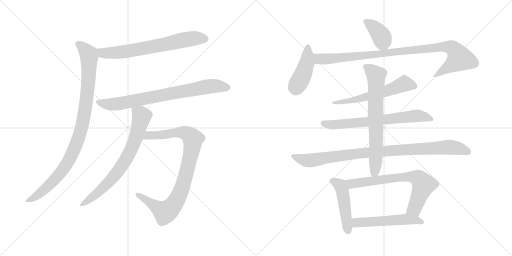
t = 0.00 s
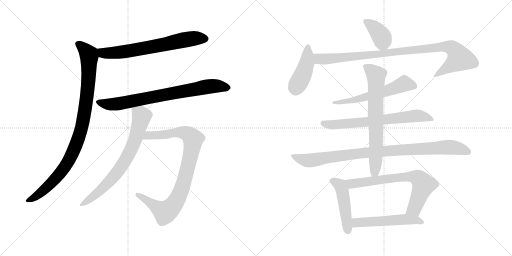
t = 2.48 s
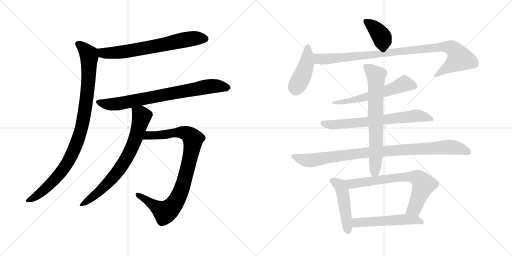
t = 4.95 s
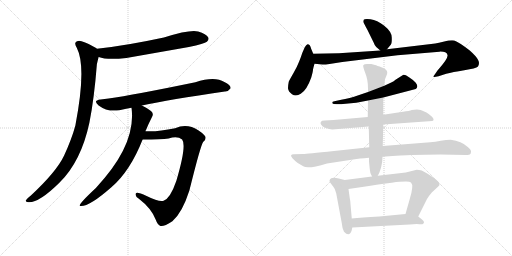
t = 7.43 s
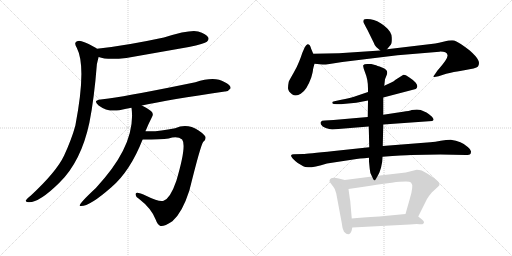
t = 9.91 s
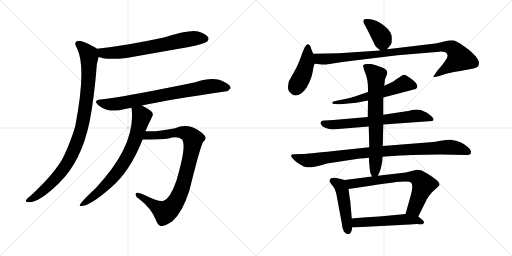
t = 12.38 s

The animated SVG that drew these frames (rendered in a browser with its animation timeline set to each time). Animation: 15 CSS @keyframes rules; one cycle of 12.38 s.

<svg version="1.1" viewBox="0 0 2048 1024" xmlns="http://www.w3.org/2000/svg">
  <g stroke="lightgray" stroke-dasharray="1,1" stroke-width="1" transform="scale(4, 4)">
    <line x1="0" y1="0" x2="256" y2="256"></line>
    <line x1="256" y1="0" x2="0" y2="256"></line>
    <line x1="128" y1="0" x2="128" y2="256"></line>
    <line x1="0" y1="128" x2="256" y2="128"></line>
    <line x1="256" y1="0" x2="512" y2="256"></line>
    <line x1="512" y1="0" x2="256" y2="256"></line>
    <line x1="384" y1="0" x2="384" y2="256"></line>
    <line x1="256" y1="128" x2="512" y2="128"></line>
  </g>
<g transform="scale(1, -1) translate(0, -850)">
   <style type="text/css">
    @keyframes keyframes0 {
      from {
       stroke: black;
       stroke-dashoffset: 692;
       stroke-width: 128;
       }
       69% {
       animation-timing-function: step-end;
       stroke: black;
       stroke-dashoffset: 0;
       stroke-width: 128;
       }
       to {
       stroke: black;
       stroke-width: 1024;
       }
       }
       #make-me-a-hanzi-animation-0 {
         animation: keyframes0 0.813151s both;
         animation-delay: 0.000000s;
         animation-timing-function: linear;
       }
    @keyframes keyframes1 {
      from {
       stroke: black;
       stroke-dashoffset: 979;
       stroke-width: 128;
       }
       76% {
       animation-timing-function: step-end;
       stroke: black;
       stroke-dashoffset: 0;
       stroke-width: 128;
       }
       to {
       stroke: black;
       stroke-width: 1024;
       }
       }
       #make-me-a-hanzi-animation-1 {
         animation: keyframes1 1.046712s both;
         animation-delay: 0.813151s;
         animation-timing-function: linear;
       }
    @keyframes keyframes2 {
      from {
       stroke: black;
       stroke-dashoffset: 778;
       stroke-width: 128;
       }
       72% {
       animation-timing-function: step-end;
       stroke: black;
       stroke-dashoffset: 0;
       stroke-width: 128;
       }
       to {
       stroke: black;
       stroke-width: 1024;
       }
       }
       #make-me-a-hanzi-animation-2 {
         animation: keyframes2 0.883138s both;
         animation-delay: 1.859863s;
         animation-timing-function: linear;
       }
    @keyframes keyframes3 {
      from {
       stroke: black;
       stroke-dashoffset: 749;
       stroke-width: 128;
       }
       71% {
       animation-timing-function: step-end;
       stroke: black;
       stroke-dashoffset: 0;
       stroke-width: 128;
       }
       to {
       stroke: black;
       stroke-width: 1024;
       }
       }
       #make-me-a-hanzi-animation-3 {
         animation: keyframes3 0.859538s both;
         animation-delay: 2.743001s;
         animation-timing-function: linear;
       }
    @keyframes keyframes4 {
      from {
       stroke: black;
       stroke-dashoffset: 918;
       stroke-width: 128;
       }
       75% {
       animation-timing-function: step-end;
       stroke: black;
       stroke-dashoffset: 0;
       stroke-width: 128;
       }
       to {
       stroke: black;
       stroke-width: 1024;
       }
       }
       #make-me-a-hanzi-animation-4 {
         animation: keyframes4 0.997070s both;
         animation-delay: 3.602539s;
         animation-timing-function: linear;
       }
    @keyframes keyframes5 {
      from {
       stroke: black;
       stroke-dashoffset: 390;
       stroke-width: 128;
       }
       56% {
       animation-timing-function: step-end;
       stroke: black;
       stroke-dashoffset: 0;
       stroke-width: 128;
       }
       to {
       stroke: black;
       stroke-width: 1024;
       }
       }
       #make-me-a-hanzi-animation-5 {
         animation: keyframes5 0.567383s both;
         animation-delay: 4.599609s;
         animation-timing-function: linear;
       }
    @keyframes keyframes6 {
      from {
       stroke: black;
       stroke-dashoffset: 436;
       stroke-width: 128;
       }
       59% {
       animation-timing-function: step-end;
       stroke: black;
       stroke-dashoffset: 0;
       stroke-width: 128;
       }
       to {
       stroke: black;
       stroke-width: 1024;
       }
       }
       #make-me-a-hanzi-animation-6 {
         animation: keyframes6 0.604818s both;
         animation-delay: 5.166992s;
         animation-timing-function: linear;
       }
    @keyframes keyframes7 {
      from {
       stroke: black;
       stroke-dashoffset: 989;
       stroke-width: 128;
       }
       76% {
       animation-timing-function: step-end;
       stroke: black;
       stroke-dashoffset: 0;
       stroke-width: 128;
       }
       to {
       stroke: black;
       stroke-width: 1024;
       }
       }
       #make-me-a-hanzi-animation-7 {
         animation: keyframes7 1.054850s both;
         animation-delay: 5.771810s;
         animation-timing-function: linear;
       }
    @keyframes keyframes8 {
      from {
       stroke: black;
       stroke-dashoffset: 589;
       stroke-width: 128;
       }
       66% {
       animation-timing-function: step-end;
       stroke: black;
       stroke-dashoffset: 0;
       stroke-width: 128;
       }
       to {
       stroke: black;
       stroke-width: 1024;
       }
       }
       #make-me-a-hanzi-animation-8 {
         animation: keyframes8 0.729329s both;
         animation-delay: 6.826660s;
         animation-timing-function: linear;
       }
    @keyframes keyframes9 {
      from {
       stroke: black;
       stroke-dashoffset: 692;
       stroke-width: 128;
       }
       69% {
       animation-timing-function: step-end;
       stroke: black;
       stroke-dashoffset: 0;
       stroke-width: 128;
       }
       to {
       stroke: black;
       stroke-width: 1024;
       }
       }
       #make-me-a-hanzi-animation-9 {
         animation: keyframes9 0.813151s both;
         animation-delay: 7.555989s;
         animation-timing-function: linear;
       }
    @keyframes keyframes10 {
      from {
       stroke: black;
       stroke-dashoffset: 966;
       stroke-width: 128;
       }
       76% {
       animation-timing-function: step-end;
       stroke: black;
       stroke-dashoffset: 0;
       stroke-width: 128;
       }
       to {
       stroke: black;
       stroke-width: 1024;
       }
       }
       #make-me-a-hanzi-animation-10 {
         animation: keyframes10 1.036133s both;
         animation-delay: 8.369140s;
         animation-timing-function: linear;
       }
    @keyframes keyframes11 {
      from {
       stroke: black;
       stroke-dashoffset: 710;
       stroke-width: 128;
       }
       70% {
       animation-timing-function: step-end;
       stroke: black;
       stroke-dashoffset: 0;
       stroke-width: 128;
       }
       to {
       stroke: black;
       stroke-width: 1024;
       }
       }
       #make-me-a-hanzi-animation-11 {
         animation: keyframes11 0.827799s both;
         animation-delay: 9.405273s;
         animation-timing-function: linear;
       }
    @keyframes keyframes12 {
      from {
       stroke: black;
       stroke-dashoffset: 473;
       stroke-width: 128;
       }
       61% {
       animation-timing-function: step-end;
       stroke: black;
       stroke-dashoffset: 0;
       stroke-width: 128;
       }
       to {
       stroke: black;
       stroke-width: 1024;
       }
       }
       #make-me-a-hanzi-animation-12 {
         animation: keyframes12 0.634928s both;
         animation-delay: 10.233072s;
         animation-timing-function: linear;
       }
    @keyframes keyframes13 {
      from {
       stroke: black;
       stroke-dashoffset: 713;
       stroke-width: 128;
       }
       70% {
       animation-timing-function: step-end;
       stroke: black;
       stroke-dashoffset: 0;
       stroke-width: 128;
       }
       to {
       stroke: black;
       stroke-width: 1024;
       }
       }
       #make-me-a-hanzi-animation-13 {
         animation: keyframes13 0.830241s both;
         animation-delay: 10.868000s;
         animation-timing-function: linear;
       }
    @keyframes keyframes14 {
      from {
       stroke: black;
       stroke-dashoffset: 535;
       stroke-width: 128;
       }
       64% {
       animation-timing-function: step-end;
       stroke: black;
       stroke-dashoffset: 0;
       stroke-width: 128;
       }
       to {
       stroke: black;
       stroke-width: 1024;
       }
       }
       #make-me-a-hanzi-animation-14 {
         animation: keyframes14 0.685384s both;
         animation-delay: 11.698241s;
         animation-timing-function: linear;
       }
</style>
<path d="M 394.5 622.5 Q 427.5 609.5 505.5 618.5 L 755.5 662.5 Q 818.5 675.5 827.5 683.5 Q 837.5 692.5 832.5 701.5 Q 825.5 714.5 792.5 724.5 Q 761.5 733.5 655.5 700.5 Q 502.5 667.5 387.5 655.5 C 357.5 652.5 365.5 630.5 394.5 622.5 Z" fill="lightgray"></path> 
<path d="M 387.5 655.5 Q 384.5 658.5 380.5 660.5 Q 329.5 688.5 313.5 686.5 Q 291.5 683.5 307.5 658.5 Q 346.5 582.5 301.5 348.5 Q 286.5 293.5 256.5 228.5 Q 226.5 164.5 123.5 68.5 Q 107.5 55.5 103.5 49.5 Q 100.5 42.5 113.5 41.5 Q 155.5 38.5 237.5 119.5 Q 324.5 204.5 357.5 359.5 Q 376.5 453.5 387.5 593.5 Q 391.5 611.5 394.5 622.5 C 400.5 647.5 400.5 647.5 387.5 655.5 Z" fill="lightgray"></path> 
<path d="M 567.5 428.5 Q 675.5 452.5 899.5 484.5 Q 912.5 483.5 922.5 497.5 Q 923.5 510.5 897.5 522.5 Q 858.5 546.5 781.5 521.5 Q 534.5 470.5 434.5 456.5 Q 418.5 455.5 402.5 452.5 Q 369.5 448.5 394.5 428.5 Q 430.5 401.5 477.5 409.5 Q 498.5 415.5 525.5 419.5 L 567.5 428.5 Z" fill="lightgray"></path> 
<path d="M 581.5 325.5 Q 582.5 328.5 584.5 331.5 Q 594.5 356.5 607.5 381.5 Q 614.5 391.5 608.5 401.5 Q 602.5 410.5 567.5 428.5 C 541.5 442.5 521.5 449.5 525.5 419.5 Q 525.5 418.5 526.5 416.5 Q 544.5 269.5 383.5 98.5 Q 311.5 31.5 319.5 26.5 Q 353.5 20.5 445.5 101.5 Q 520.5 165.5 570.5 292.5 L 581.5 325.5 Z" fill="lightgray"></path> 
<path d="M 570.5 292.5 Q 645.5 292.5 674.5 296.5 Q 710.5 306.5 728.5 292.5 Q 747.5 268.5 705.5 127.5 Q 681.5 57.5 654.5 47.5 Q 636.5 41.5 586.5 66.5 Q 547.5 84.5 543.5 77.5 Q 537.5 67.5 555.5 55.5 Q 606.5 16.5 623.5 -29.5 Q 629.5 -47.5 641.5 -53.5 Q 654.5 -57.5 689.5 -34.5 Q 728.5 -1.5 757.5 88.5 Q 802.5 269.5 812.5 282.5 Q 822.5 289.5 822.5 299.5 Q 822.5 309.5 794.5 328.5 Q 748.5 358.5 700.5 337.5 Q 630.5 322.5 581.5 325.5 C 551.5 326.5 540.5 292.5 570.5 292.5 Z" fill="lightgray"></path> 
<path d="M 1548.0 653.5 L 1563.0 671.5 Q 1568.0 676.5 1567.0 700.5 Q 1567.0 723.5 1537.0 747.5 Q 1508.0 770.5 1482.0 773.5 Q 1457.0 775.5 1455.0 771.5 Q 1453.0 767.5 1453.0 763.5 Q 1454.0 759.5 1470.0 730.5 L 1495.0 679.5 Q 1499.0 667.5 1505.0 662.5 L 1521.0 648.5 C 1534.0 636.5 1534.0 636.5 1548.0 653.5 Z" fill="lightgray"></path> 
<path d="M 1253.0 635.5 L 1245.0 654.5 Q 1242.0 664.5 1239.0 669.5 Q 1236.0 673.5 1230.0 673.5 Q 1225.0 672.5 1219.0 661.5 L 1209.0 638.5 Q 1205.0 625.5 1197.0 605.5 Q 1189.0 584.5 1174.0 558.5 Q 1159.0 532.5 1155.0 523.5 Q 1152.0 509.5 1152.0 497.5 Q 1153.0 484.5 1168.0 473.5 Q 1184.0 462.5 1203.0 475.5 Q 1227.0 489.5 1245.0 540.5 Q 1252.0 565.5 1252.0 572.5 Q 1253.0 578.5 1258.0 595.5 C 1263.0 612.5 1263.0 612.5 1253.0 635.5 Z" fill="lightgray"></path> 
<path d="M 1258.0 595.5 L 1290.0 592.5 Q 1295.0 591.5 1318.0 594.5 L 1369.0 602.5 L 1590.0 629.5 L 1758.0 643.5 Q 1786.0 644.5 1790.0 630.5 Q 1794.0 616.5 1750.0 568.5 L 1739.0 552.5 Q 1734.0 546.5 1734.0 543.5 Q 1734.0 540.5 1754.0 545.5 L 1785.0 555.5 Q 1810.0 562.5 1857.0 569.5 Q 1904.0 576.5 1912.0 584.5 Q 1920.0 597.5 1912.0 611.5 Q 1905.0 625.5 1879.0 648.5 Q 1835.0 682.5 1817.0 688.5 Q 1801.0 690.5 1777.0 684.5 Q 1753.0 678.5 1741.0 676.5 L 1548.0 653.5 L 1521.0 648.5 L 1356.0 637.5 L 1253.0 635.5 C 1223.0 634.5 1228.0 598.5 1258.0 595.5 Z" fill="lightgray"></path> 
<path d="M 1533.0 460.5 L 1663.0 494.5 Q 1668.0 498.5 1669.0 503.5 Q 1671.0 508.5 1663.0 519.5 Q 1655.0 529.5 1636.0 541.5 Q 1618.0 553.5 1612.0 550.5 L 1582.0 531.5 Q 1576.0 525.5 1565.0 520.5 L 1537.0 507.5 L 1472.0 482.5 L 1416.0 463.5 Q 1398.0 458.5 1365.0 451.5 L 1342.0 446.5 Q 1332.0 445.5 1329.0 442.5 Q 1329.0 439.5 1330.0 436.5 Q 1332.0 433.5 1347.0 433.5 L 1359.0 433.5 Q 1367.0 433.5 1372.0 434.5 L 1425.0 439.5 L 1472.0 448.5 L 1533.0 460.5 Z" fill="lightgray"></path> 
<path d="M 1533.0 352.5 L 1729.0 366.5 Q 1740.0 369.5 1728.0 383.5 Q 1715.0 395.5 1706.0 400.5 L 1683.0 410.5 Q 1670.0 413.5 1647.0 410.5 Q 1638.0 406.5 1612.0 403.5 L 1533.0 391.5 L 1471.0 382.5 L 1334.0 370.5 L 1299.0 368.5 Q 1286.0 368.5 1284.0 363.5 Q 1280.0 359.5 1284.0 352.5 Q 1288.0 344.5 1303.0 338.5 Q 1318.0 334.5 1329.0 332.5 L 1475.0 344.5 L 1533.0 352.5 Z" fill="lightgray"></path> 
<path d="M 1645.0 230.5 L 1761.0 232.5 L 1863.0 230.5 Q 1867.0 229.5 1879.0 232.5 Q 1883.0 234.5 1884.0 242.5 Q 1886.0 250.5 1871.0 262.5 Q 1846.0 286.5 1803.0 291.5 Q 1785.0 291.5 1763.0 287.5 Q 1741.0 283.5 1721.0 281.5 L 1531.0 266.5 L 1477.0 261.5 L 1336.0 246.5 Q 1225.0 234.5 1213.0 234.5 L 1175.0 233.5 Q 1166.0 233.5 1164.0 228.5 Q 1164.0 219.5 1191.0 198.5 L 1213.0 185.5 Q 1230.0 172.5 1308.0 196.5 L 1413.0 212.5 Q 1437.0 216.5 1476.0 219.5 L 1530.0 223.5 Q 1616.0 229.5 1645.0 230.5 Z" fill="lightgray"></path> 
<path d="M 1531.0 266.5 L 1533.0 352.5 L 1533.0 391.5 L 1533.0 460.5 L 1537.0 507.5 L 1540.0 533.5 L 1546.0 548.5 Q 1549.0 555.5 1549.0 560.5 Q 1549.0 572.5 1528.0 580.5 Q 1507.0 588.5 1500.0 590.5 L 1485.0 594.5 L 1469.0 594.5 Q 1456.0 594.5 1453.0 589.5 Q 1451.0 584.5 1461.0 558.5 Q 1472.0 532.5 1472.0 496.5 L 1472.0 482.5 L 1472.0 448.5 L 1471.0 382.5 L 1475.0 344.5 L 1477.0 261.5 L 1476.0 219.5 L 1476.0 204.5 L 1479.0 174.5 Q 1479.0 160.5 1488.0 144.5 C 1498.0 122.5 1498.0 122.5 1511.0 147.5 Q 1517.0 158.5 1518.0 161.5 L 1524.0 179.5 L 1527.0 194.5 Q 1529.0 199.5 1530.0 223.5 L 1531.0 266.5 Z" fill="lightgray"></path> 
<path d="M 1379.0 130.5 L 1355.0 136.5 Q 1335.0 140.5 1325.0 137.5 Q 1319.0 133.5 1318.0 128.5 Q 1317.0 123.5 1325.0 114.5 Q 1333.0 104.5 1339.0 94.5 L 1345.0 76.5 L 1367.0 -41.5 Q 1369.0 -64.5 1376.0 -76.5 Q 1398.0 -99.5 1407.0 -70.5 L 1409.0 -59.5 L 1407.0 -23.5 L 1401.0 46.5 Q 1399.0 56.5 1394.0 94.5 C 1390.0 124.5 1390.0 127.5 1379.0 130.5 Z" fill="lightgray"></path> 
<path d="M 1488.0 144.5 L 1379.0 130.5 C 1349.0 126.5 1364.0 90.5 1394.0 94.5 L 1462.0 104.5 Q 1498.0 110.5 1567.0 119.5 Q 1636.0 127.5 1644.0 120.5 Q 1656.0 109.5 1639.0 54.5 L 1622.0 -5.5 C 1614.0 -34.5 1660.0 -42.5 1673.0 -15.5 L 1708.0 54.5 Q 1716.0 67.5 1727.0 80.5 L 1753.0 104.5 Q 1766.0 114.5 1746.0 130.5 Q 1711.0 157.5 1687.0 168.5 Q 1675.0 171.5 1667.0 171.5 L 1623.0 160.5 L 1511.0 147.5 L 1488.0 144.5 Z" fill="lightgray"></path> 
<path d="M 1409.0 -59.5 L 1639.0 -47.5 Q 1665.0 -45.5 1677.0 -46.5 Q 1690.0 -48.5 1691.0 -45.5 Q 1696.0 -43.5 1696.0 -38.5 Q 1696.0 -33.5 1688.0 -27.5 L 1673.0 -15.5 C 1656.0 -2.5 1652.0 -2.5 1622.0 -5.5 L 1517.0 -15.5 Q 1445.0 -19.5 1407.0 -23.5 C 1377.0 -26.5 1379.0 -61.5 1409.0 -59.5 Z" fill="lightgray"></path> 
      <clipPath id="make-me-a-hanzi-clip-0">
      <path d="M 394.5 622.5 Q 427.5 609.5 505.5 618.5 L 755.5 662.5 Q 818.5 675.5 827.5 683.5 Q 837.5 692.5 832.5 701.5 Q 825.5 714.5 792.5 724.5 Q 761.5 733.5 655.5 700.5 Q 502.5 667.5 387.5 655.5 C 357.5 652.5 365.5 630.5 394.5 622.5 Z" fill="lightgray"></path>
      </clipPath>
      <path clip-path="url(#make-me-a-hanzi-clip-0)" d="M 394.5 651.5 L 414.5 637.5 L 492.5 642.5 L 732.5 690.5 L 793.5 698.5 L 820.5 695.5 " fill="none" id="make-me-a-hanzi-animation-0" stroke-dasharray="564 1128" stroke-linecap="round"></path>

      <clipPath id="make-me-a-hanzi-clip-1">
      <path d="M 387.5 655.5 Q 384.5 658.5 380.5 660.5 Q 329.5 688.5 313.5 686.5 Q 291.5 683.5 307.5 658.5 Q 346.5 582.5 301.5 348.5 Q 286.5 293.5 256.5 228.5 Q 226.5 164.5 123.5 68.5 Q 107.5 55.5 103.5 49.5 Q 100.5 42.5 113.5 41.5 Q 155.5 38.5 237.5 119.5 Q 324.5 204.5 357.5 359.5 Q 376.5 453.5 387.5 593.5 Q 391.5 611.5 394.5 622.5 C 400.5 647.5 400.5 647.5 387.5 655.5 Z" fill="lightgray"></path>
      </clipPath>
      <path clip-path="url(#make-me-a-hanzi-clip-1)" d="M 314.5 671.5 L 355.5 631.5 L 356.5 586.5 L 346.5 453.5 L 311.5 290.5 L 274.5 207.5 L 235.5 150.5 L 161.5 78.5 L 111.5 49.5 " fill="none" id="make-me-a-hanzi-animation-1" stroke-dasharray="851 1702" stroke-linecap="round"></path>

      <clipPath id="make-me-a-hanzi-clip-2">
      <path d="M 567.5 428.5 Q 675.5 452.5 899.5 484.5 Q 912.5 483.5 922.5 497.5 Q 923.5 510.5 897.5 522.5 Q 858.5 546.5 781.5 521.5 Q 534.5 470.5 434.5 456.5 Q 418.5 455.5 402.5 452.5 Q 369.5 448.5 394.5 428.5 Q 430.5 401.5 477.5 409.5 Q 498.5 415.5 525.5 419.5 L 567.5 428.5 Z" fill="lightgray"></path>
      </clipPath>
      <path clip-path="url(#make-me-a-hanzi-clip-2)" d="M 396.5 441.5 L 442.5 433.5 L 472.5 435.5 L 843.5 505.5 L 873.5 506.5 L 910.5 498.5 " fill="none" id="make-me-a-hanzi-animation-2" stroke-dasharray="650 1300" stroke-linecap="round"></path>

      <clipPath id="make-me-a-hanzi-clip-3">
      <path d="M 581.5 325.5 Q 582.5 328.5 584.5 331.5 Q 594.5 356.5 607.5 381.5 Q 614.5 391.5 608.5 401.5 Q 602.5 410.5 567.5 428.5 C 541.5 442.5 521.5 449.5 525.5 419.5 Q 525.5 418.5 526.5 416.5 Q 544.5 269.5 383.5 98.5 Q 311.5 31.5 319.5 26.5 Q 353.5 20.5 445.5 101.5 Q 520.5 165.5 570.5 292.5 L 581.5 325.5 Z" fill="lightgray"></path>
      </clipPath>
      <path clip-path="url(#make-me-a-hanzi-clip-3)" d="M 532.5 420.5 L 566.5 385.5 L 541.5 294.5 L 508.5 220.5 L 444.5 131.5 L 378.5 68.5 L 323.5 28.5 " fill="none" id="make-me-a-hanzi-animation-3" stroke-dasharray="621 1242" stroke-linecap="round"></path>

      <clipPath id="make-me-a-hanzi-clip-4">
      <path d="M 570.5 292.5 Q 645.5 292.5 674.5 296.5 Q 710.5 306.5 728.5 292.5 Q 747.5 268.5 705.5 127.5 Q 681.5 57.5 654.5 47.5 Q 636.5 41.5 586.5 66.5 Q 547.5 84.5 543.5 77.5 Q 537.5 67.5 555.5 55.5 Q 606.5 16.5 623.5 -29.5 Q 629.5 -47.5 641.5 -53.5 Q 654.5 -57.5 689.5 -34.5 Q 728.5 -1.5 757.5 88.5 Q 802.5 269.5 812.5 282.5 Q 822.5 289.5 822.5 299.5 Q 822.5 309.5 794.5 328.5 Q 748.5 358.5 700.5 337.5 Q 630.5 322.5 581.5 325.5 C 551.5 326.5 540.5 292.5 570.5 292.5 Z" fill="lightgray"></path>
      </clipPath>
      <path clip-path="url(#make-me-a-hanzi-clip-4)" d="M 580.5 295.5 L 593.5 308.5 L 728.5 321.5 L 750.5 314.5 L 772.5 293.5 L 763.5 234.5 L 725.5 88.5 L 702.5 42.5 L 677.5 12.5 L 660.5 1.5 L 647.5 7.5 L 548.5 72.5 " fill="none" id="make-me-a-hanzi-animation-4" stroke-dasharray="790 1580" stroke-linecap="round"></path>

      <clipPath id="make-me-a-hanzi-clip-5">
      <path d="M 1548.0 653.5 L 1563.0 671.5 Q 1568.0 676.5 1567.0 700.5 Q 1567.0 723.5 1537.0 747.5 Q 1508.0 770.5 1482.0 773.5 Q 1457.0 775.5 1455.0 771.5 Q 1453.0 767.5 1453.0 763.5 Q 1454.0 759.5 1470.0 730.5 L 1495.0 679.5 Q 1499.0 667.5 1505.0 662.5 L 1521.0 648.5 C 1534.0 636.5 1534.0 636.5 1548.0 653.5 Z" fill="lightgray"></path>
      </clipPath>
      <path clip-path="url(#make-me-a-hanzi-clip-5)" d="M 1461.0 765.5 L 1493.0 744.5 L 1525.0 706.5 L 1530.0 688.5 L 1526.0 661.5 " fill="none" id="make-me-a-hanzi-animation-5" stroke-dasharray="262 524" stroke-linecap="round"></path>

      <clipPath id="make-me-a-hanzi-clip-6">
      <path d="M 1253.0 635.5 L 1245.0 654.5 Q 1242.0 664.5 1239.0 669.5 Q 1236.0 673.5 1230.0 673.5 Q 1225.0 672.5 1219.0 661.5 L 1209.0 638.5 Q 1205.0 625.5 1197.0 605.5 Q 1189.0 584.5 1174.0 558.5 Q 1159.0 532.5 1155.0 523.5 Q 1152.0 509.5 1152.0 497.5 Q 1153.0 484.5 1168.0 473.5 Q 1184.0 462.5 1203.0 475.5 Q 1227.0 489.5 1245.0 540.5 Q 1252.0 565.5 1252.0 572.5 Q 1253.0 578.5 1258.0 595.5 C 1263.0 612.5 1263.0 612.5 1253.0 635.5 Z" fill="lightgray"></path>
      </clipPath>
      <path clip-path="url(#make-me-a-hanzi-clip-6)" d="M 1232.0 665.5 L 1227.0 596.5 L 1183.0 494.5 " fill="none" id="make-me-a-hanzi-animation-6" stroke-dasharray="308 616" stroke-linecap="round"></path>

      <clipPath id="make-me-a-hanzi-clip-7">
      <path d="M 1258.0 595.5 L 1290.0 592.5 Q 1295.0 591.5 1318.0 594.5 L 1369.0 602.5 L 1590.0 629.5 L 1758.0 643.5 Q 1786.0 644.5 1790.0 630.5 Q 1794.0 616.5 1750.0 568.5 L 1739.0 552.5 Q 1734.0 546.5 1734.0 543.5 Q 1734.0 540.5 1754.0 545.5 L 1785.0 555.5 Q 1810.0 562.5 1857.0 569.5 Q 1904.0 576.5 1912.0 584.5 Q 1920.0 597.5 1912.0 611.5 Q 1905.0 625.5 1879.0 648.5 Q 1835.0 682.5 1817.0 688.5 Q 1801.0 690.5 1777.0 684.5 Q 1753.0 678.5 1741.0 676.5 L 1548.0 653.5 L 1521.0 648.5 L 1356.0 637.5 L 1253.0 635.5 C 1223.0 634.5 1228.0 598.5 1258.0 595.5 Z" fill="lightgray"></path>
      </clipPath>
      <path clip-path="url(#make-me-a-hanzi-clip-7)" d="M 1260.0 629.5 L 1277.0 615.5 L 1306.0 614.5 L 1760.0 662.5 L 1802.0 660.5 L 1815.0 653.5 L 1839.0 616.5 L 1746.0 547.5 L 1737.0 547.5 " fill="none" id="make-me-a-hanzi-animation-7" stroke-dasharray="861 1722" stroke-linecap="round"></path>

      <clipPath id="make-me-a-hanzi-clip-8">
      <path d="M 1533.0 460.5 L 1663.0 494.5 Q 1668.0 498.5 1669.0 503.5 Q 1671.0 508.5 1663.0 519.5 Q 1655.0 529.5 1636.0 541.5 Q 1618.0 553.5 1612.0 550.5 L 1582.0 531.5 Q 1576.0 525.5 1565.0 520.5 L 1537.0 507.5 L 1472.0 482.5 L 1416.0 463.5 Q 1398.0 458.5 1365.0 451.5 L 1342.0 446.5 Q 1332.0 445.5 1329.0 442.5 Q 1329.0 439.5 1330.0 436.5 Q 1332.0 433.5 1347.0 433.5 L 1359.0 433.5 Q 1367.0 433.5 1372.0 434.5 L 1425.0 439.5 L 1472.0 448.5 L 1533.0 460.5 Z" fill="lightgray"></path>
      </clipPath>
      <path clip-path="url(#make-me-a-hanzi-clip-8)" d="M 1656.0 505.5 L 1614.0 514.5 L 1477.0 465.5 L 1365.0 441.5 L 1335.0 440.5 " fill="none" id="make-me-a-hanzi-animation-8" stroke-dasharray="461 922" stroke-linecap="round"></path>

      <clipPath id="make-me-a-hanzi-clip-9">
      <path d="M 1533.0 352.5 L 1729.0 366.5 Q 1740.0 369.5 1728.0 383.5 Q 1715.0 395.5 1706.0 400.5 L 1683.0 410.5 Q 1670.0 413.5 1647.0 410.5 Q 1638.0 406.5 1612.0 403.5 L 1533.0 391.5 L 1471.0 382.5 L 1334.0 370.5 L 1299.0 368.5 Q 1286.0 368.5 1284.0 363.5 Q 1280.0 359.5 1284.0 352.5 Q 1288.0 344.5 1303.0 338.5 Q 1318.0 334.5 1329.0 332.5 L 1475.0 344.5 L 1533.0 352.5 Z" fill="lightgray"></path>
      </clipPath>
      <path clip-path="url(#make-me-a-hanzi-clip-9)" d="M 1294.0 358.5 L 1327.0 351.5 L 1379.0 354.5 L 1667.0 387.5 L 1726.0 374.5 " fill="none" id="make-me-a-hanzi-animation-9" stroke-dasharray="564 1128" stroke-linecap="round"></path>

      <clipPath id="make-me-a-hanzi-clip-10">
      <path d="M 1645.0 230.5 L 1761.0 232.5 L 1863.0 230.5 Q 1867.0 229.5 1879.0 232.5 Q 1883.0 234.5 1884.0 242.5 Q 1886.0 250.5 1871.0 262.5 Q 1846.0 286.5 1803.0 291.5 Q 1785.0 291.5 1763.0 287.5 Q 1741.0 283.5 1721.0 281.5 L 1531.0 266.5 L 1477.0 261.5 L 1336.0 246.5 Q 1225.0 234.5 1213.0 234.5 L 1175.0 233.5 Q 1166.0 233.5 1164.0 228.5 Q 1164.0 219.5 1191.0 198.5 L 1213.0 185.5 Q 1230.0 172.5 1308.0 196.5 L 1413.0 212.5 Q 1437.0 216.5 1476.0 219.5 L 1530.0 223.5 Q 1616.0 229.5 1645.0 230.5 Z" fill="lightgray"></path>
      </clipPath>
      <path clip-path="url(#make-me-a-hanzi-clip-10)" d="M 1171.0 227.5 L 1193.0 216.5 L 1233.0 208.5 L 1456.0 239.5 L 1774.0 261.5 L 1819.0 260.5 L 1872.0 242.5 " fill="none" id="make-me-a-hanzi-animation-10" stroke-dasharray="838 1676" stroke-linecap="round"></path>

      <clipPath id="make-me-a-hanzi-clip-11">
      <path d="M 1531.0 266.5 L 1533.0 352.5 L 1533.0 391.5 L 1533.0 460.5 L 1537.0 507.5 L 1540.0 533.5 L 1546.0 548.5 Q 1549.0 555.5 1549.0 560.5 Q 1549.0 572.5 1528.0 580.5 Q 1507.0 588.5 1500.0 590.5 L 1485.0 594.5 L 1469.0 594.5 Q 1456.0 594.5 1453.0 589.5 Q 1451.0 584.5 1461.0 558.5 Q 1472.0 532.5 1472.0 496.5 L 1472.0 482.5 L 1472.0 448.5 L 1471.0 382.5 L 1475.0 344.5 L 1477.0 261.5 L 1476.0 219.5 L 1476.0 204.5 L 1479.0 174.5 Q 1479.0 160.5 1488.0 144.5 C 1498.0 122.5 1498.0 122.5 1511.0 147.5 Q 1517.0 158.5 1518.0 161.5 L 1524.0 179.5 L 1527.0 194.5 Q 1529.0 199.5 1530.0 223.5 L 1531.0 266.5 Z" fill="lightgray"></path>
      </clipPath>
      <path clip-path="url(#make-me-a-hanzi-clip-11)" d="M 1459.0 586.5 L 1486.0 567.5 L 1504.0 545.5 L 1504.0 231.5 L 1499.0 164.5 L 1492.0 155.5 " fill="none" id="make-me-a-hanzi-animation-11" stroke-dasharray="582 1164" stroke-linecap="round"></path>

      <clipPath id="make-me-a-hanzi-clip-12">
      <path d="M 1379.0 130.5 L 1355.0 136.5 Q 1335.0 140.5 1325.0 137.5 Q 1319.0 133.5 1318.0 128.5 Q 1317.0 123.5 1325.0 114.5 Q 1333.0 104.5 1339.0 94.5 L 1345.0 76.5 L 1367.0 -41.5 Q 1369.0 -64.5 1376.0 -76.5 Q 1398.0 -99.5 1407.0 -70.5 L 1409.0 -59.5 L 1407.0 -23.5 L 1401.0 46.5 Q 1399.0 56.5 1394.0 94.5 C 1390.0 124.5 1390.0 127.5 1379.0 130.5 Z" fill="lightgray"></path>
      </clipPath>
      <path clip-path="url(#make-me-a-hanzi-clip-12)" d="M 1331.0 126.5 L 1360.0 108.5 L 1371.0 82.5 L 1391.0 -70.5 " fill="none" id="make-me-a-hanzi-animation-12" stroke-dasharray="345 690" stroke-linecap="round"></path>

      <clipPath id="make-me-a-hanzi-clip-13">
      <path d="M 1488.0 144.5 L 1379.0 130.5 C 1349.0 126.5 1364.0 90.5 1394.0 94.5 L 1462.0 104.5 Q 1498.0 110.5 1567.0 119.5 Q 1636.0 127.5 1644.0 120.5 Q 1656.0 109.5 1639.0 54.5 L 1622.0 -5.5 C 1614.0 -34.5 1660.0 -42.5 1673.0 -15.5 L 1708.0 54.5 Q 1716.0 67.5 1727.0 80.5 L 1753.0 104.5 Q 1766.0 114.5 1746.0 130.5 Q 1711.0 157.5 1687.0 168.5 Q 1675.0 171.5 1667.0 171.5 L 1623.0 160.5 L 1511.0 147.5 L 1488.0 144.5 Z" fill="lightgray"></path>
      </clipPath>
      <path clip-path="url(#make-me-a-hanzi-clip-13)" d="M 1387.0 126.5 L 1412.0 115.5 L 1590.0 139.5 L 1669.0 139.5 L 1694.0 111.5 L 1658.0 16.5 L 1630.0 0.5 " fill="none" id="make-me-a-hanzi-animation-13" stroke-dasharray="585 1170" stroke-linecap="round"></path>

      <clipPath id="make-me-a-hanzi-clip-14">
      <path d="M 1409.0 -59.5 L 1639.0 -47.5 Q 1665.0 -45.5 1677.0 -46.5 Q 1690.0 -48.5 1691.0 -45.5 Q 1696.0 -43.5 1696.0 -38.5 Q 1696.0 -33.5 1688.0 -27.5 L 1673.0 -15.5 C 1656.0 -2.5 1652.0 -2.5 1622.0 -5.5 L 1517.0 -15.5 Q 1445.0 -19.5 1407.0 -23.5 C 1377.0 -26.5 1379.0 -61.5 1409.0 -59.5 Z" fill="lightgray"></path>
      </clipPath>
      <path clip-path="url(#make-me-a-hanzi-clip-14)" d="M 1416.0 -53.5 L 1425.0 -40.5 L 1440.0 -38.5 L 1624.0 -26.5 L 1687.0 -36.5 " fill="none" id="make-me-a-hanzi-animation-14" stroke-dasharray="407 814" stroke-linecap="round"></path>

</g>
</svg>
